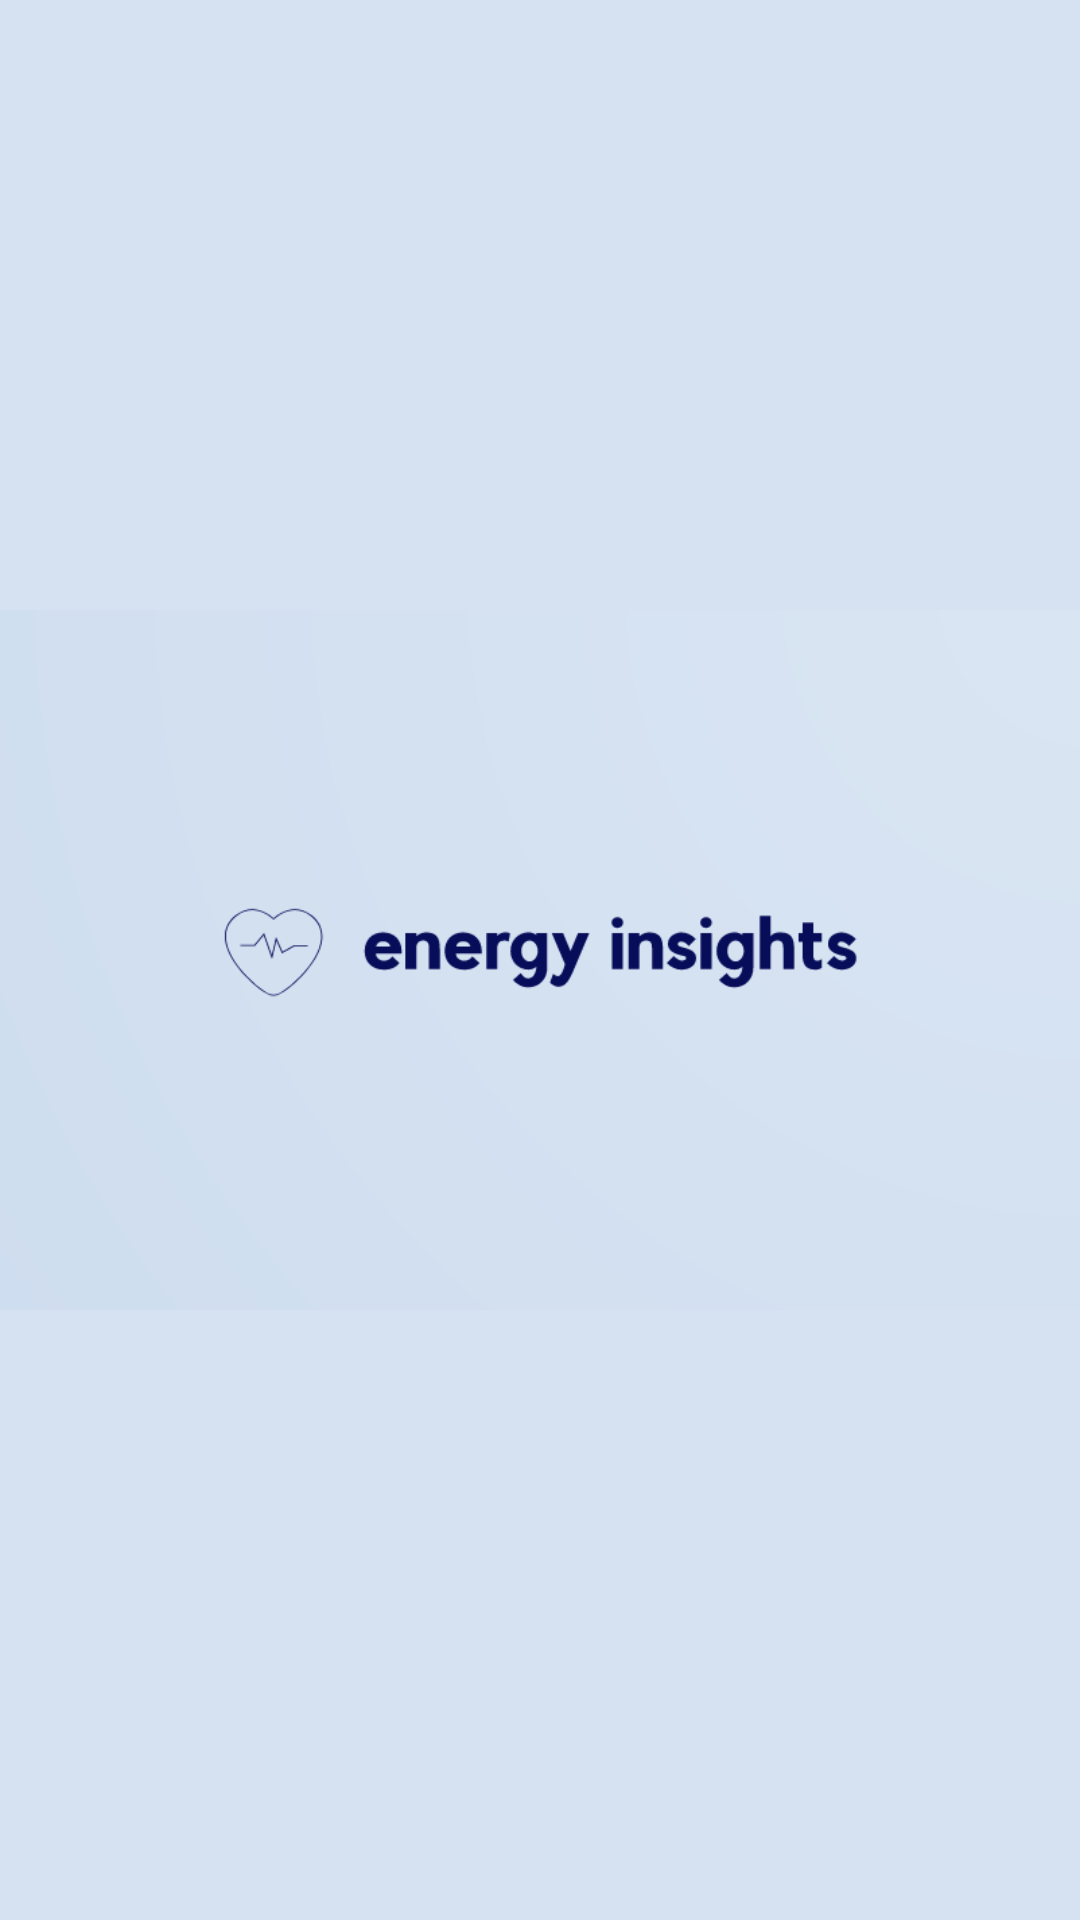

Reconstruct the res/layout file that produces this screen, plus the resources it refers to.
<!-- AndroidManifest.xml: activity theme Theme.AppCompat.Light.NoActionBar -->
<!-- res/layout/activity_splash_screen.xml -->
<?xml version="1.0" encoding="utf-8"?>
<RelativeLayout xmlns:android="http://schemas.android.com/apk/res/android"
    xmlns:app="http://schemas.android.com/apk/res-auto"
    xmlns:tools="http://schemas.android.com/tools"
    android:layout_width="match_parent"
    android:layout_height="match_parent"
    android:background="@color/theme_background"
    tools:context=".activities.SplashScreenActivity">

    <ImageView
        android:layout_width="wrap_content"
        android:layout_height="wrap_content"
        android:layout_centerInParent="true"
        android:src="@drawable/logo" />

</RelativeLayout>
<!-- resources referenced by this layout -->
<resources>
  <color name="theme_background">#D6E2F2</color>
  <!-- drawable logo: png bitmap (drawable, 29365 bytes) -->
</resources>
